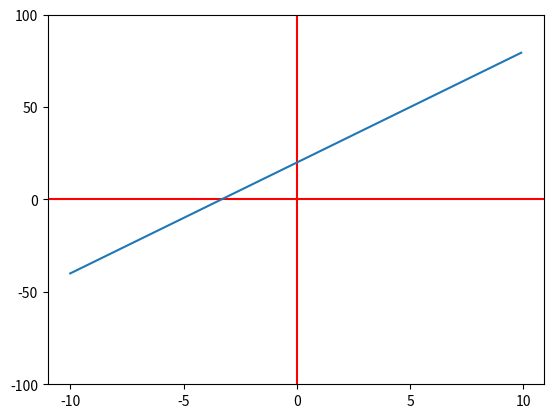

Generate this figure with matplotlib:
# 일차방정식 그래프
from matplotlib import pyplot as plt
import numpy as np


# a = 6, b = 20
def f(x):
    return 6 * x + 20


data_x = np.arange(-10, 10, 0.1)
data_y = f(data_x)

fig, splt = plt.subplots()
plt.axvline(x=0, color='r')
plt.axhline(y=0, color='r')

splt.plot(data_x, data_y)
splt.set_xticks([-10, -5, 0, 5, 10])
splt.set_yticks([-100, -50, 0, 50, 100])

plt.show()




